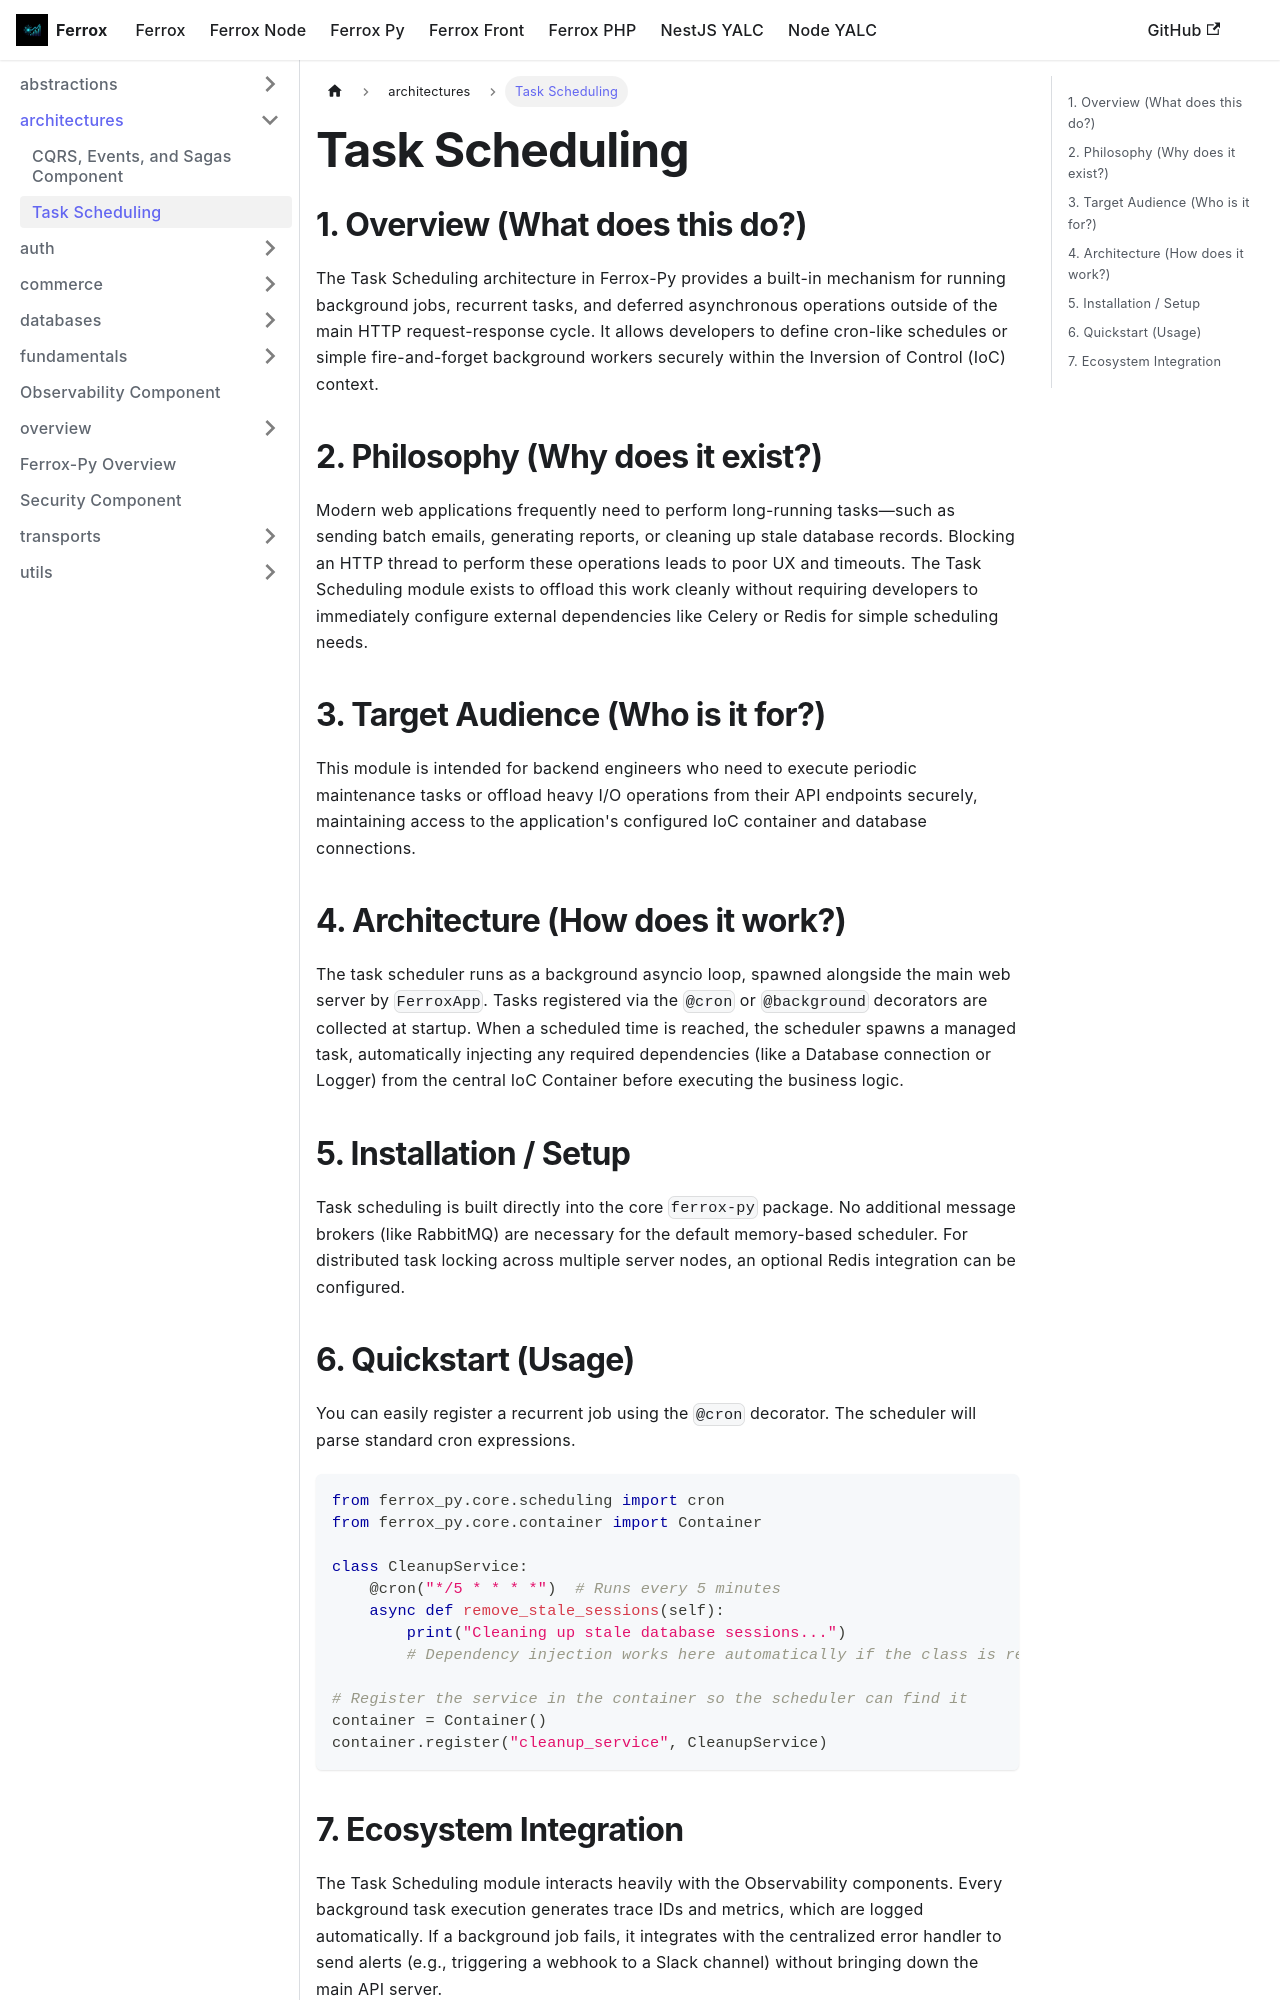

repository: AI-Autistic-Intelligence/ferrox-docs · page: docs/ferrox-py/architectures/task-scheduling.html · generator: docusaurus

# Task Scheduling

## 1. Overview (What does this do?)
The Task Scheduling architecture in Ferrox-Py provides a built-in mechanism for running background jobs, recurrent tasks, and deferred asynchronous operations outside of the main HTTP request-response cycle. It allows developers to define cron-like schedules or simple fire-and-forget background workers securely within the Inversion of Control (IoC) context.

## 2. Philosophy (Why does it exist?)
Modern web applications frequently need to perform long-running tasks—such as sending batch emails, generating reports, or cleaning up stale database records. Blocking an HTTP thread to perform these operations leads to poor UX and timeouts. The Task Scheduling module exists to offload this work cleanly without requiring developers to immediately configure external dependencies like Celery or Redis for simple scheduling needs.

## 3. Target Audience (Who is it for?)
This module is intended for backend engineers who need to execute periodic maintenance tasks or offload heavy I/O operations from their API endpoints securely, maintaining access to the application's configured IoC container and database connections.

## 4. Architecture (How does it work?)
The task scheduler runs as a background asyncio loop, spawned alongside the main web server by `FerroxApp`. Tasks registered via the `@cron` or `@background` decorators are collected at startup. When a scheduled time is reached, the scheduler spawns a managed task, automatically injecting any required dependencies (like a Database connection or Logger) from the central IoC Container before executing the business logic.

## 5. Installation / Setup
Task scheduling is built directly into the core `ferrox-py` package. No additional message brokers (like RabbitMQ) are necessary for the default memory-based scheduler. For distributed task locking across multiple server nodes, an optional Redis integration can be configured.
